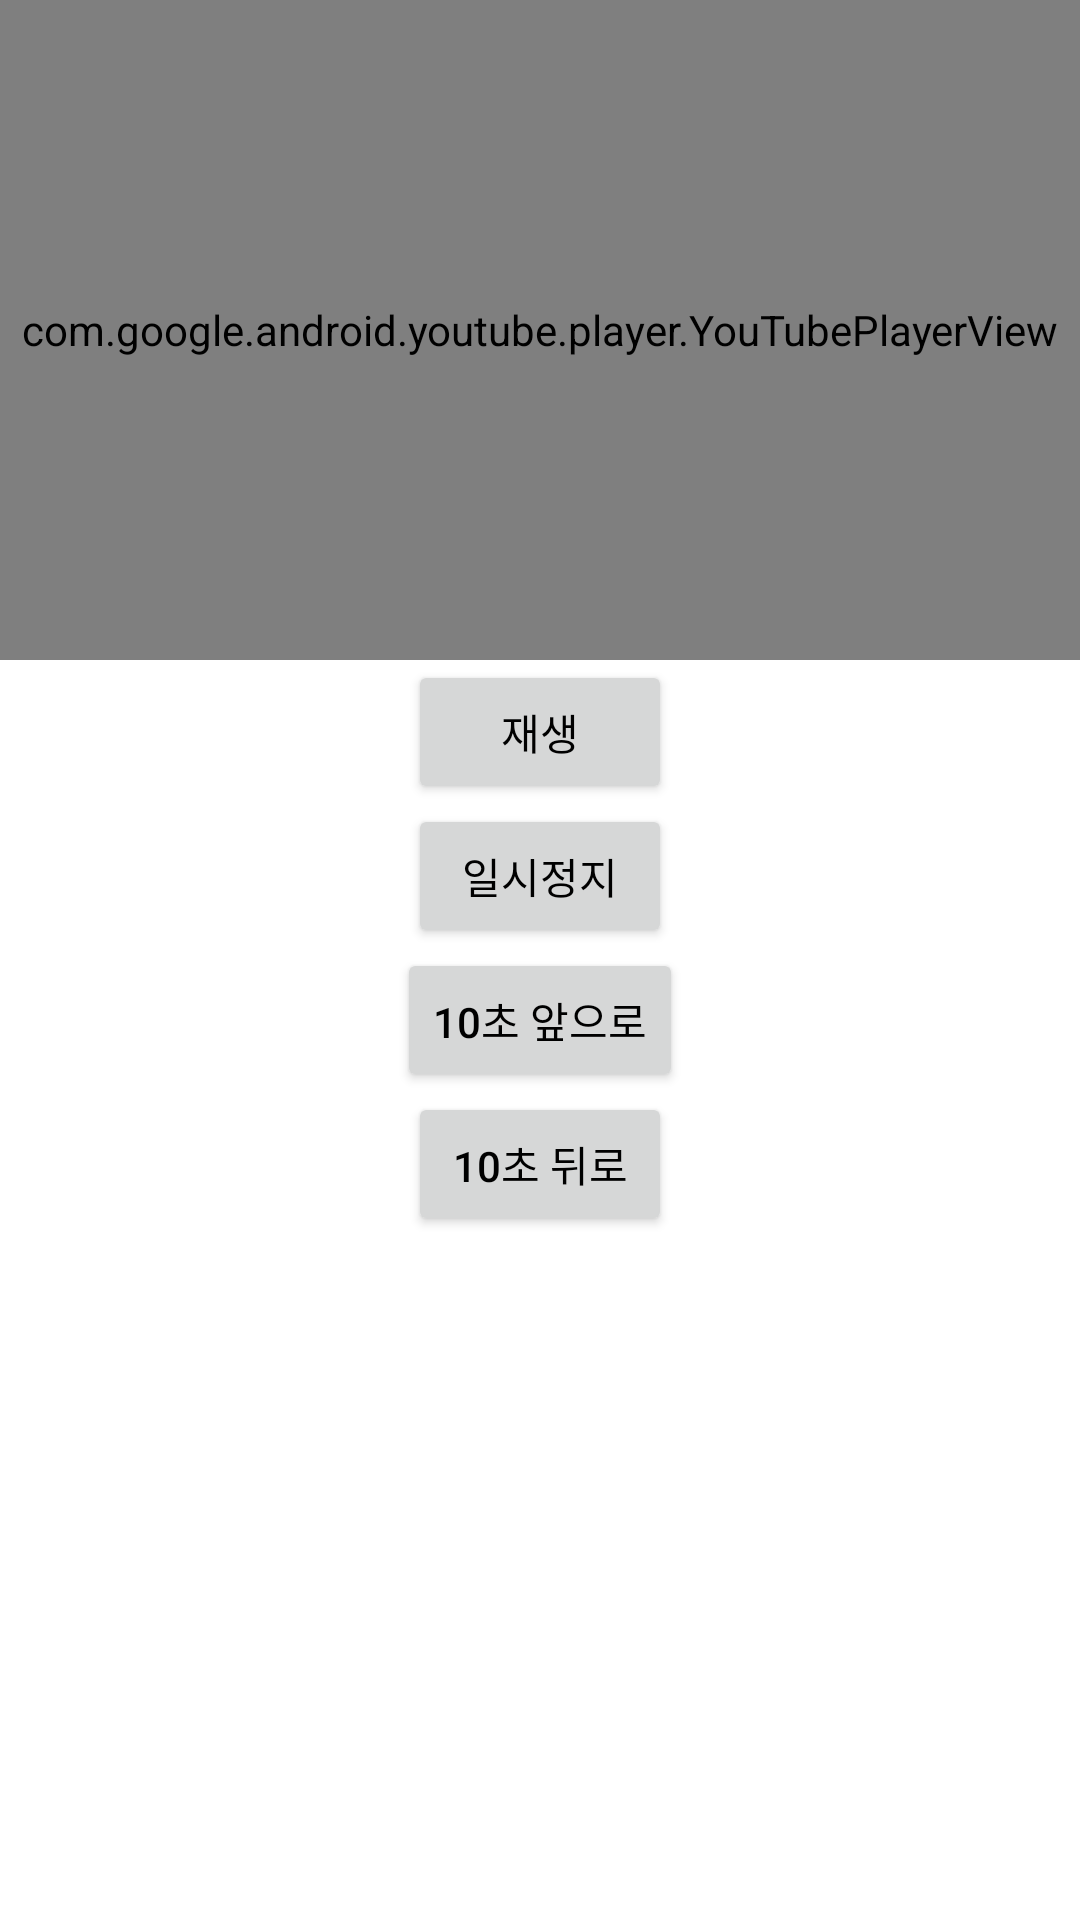

Here is an Android app screen rendered from its layout file. Give the layout XML and the strings, colors and styles it references.
<!-- AndroidManifest.xml: application theme Theme.Capstone -->
<!-- res/layout/activity_utube_play.xml -->
<?xml version="1.0" encoding="utf-8"?>
<LinearLayout
    xmlns:android="http://schemas.android.com/apk/res/android"
    xmlns:app="http://schemas.android.com/apk/res-auto"
    xmlns:tools="http://schemas.android.com/tools"
    android:layout_width="match_parent"
    android:layout_height="match_parent"
    android:orientation="vertical"
    tools:context=".UtubePlay">


    <com.google.android.youtube.player.YouTubePlayerView
        android:id="@+id/playerView"
        android:layout_width="match_parent"
        android:layout_height="220dp"
        tools:layout_editor_absoluteX="0dp"
        tools:layout_editor_absoluteY="0dp" />

    <Button
        android:id="@+id/youtubeBtn"
        android:layout_width="wrap_content"
        android:layout_height="wrap_content"
        android:layout_gravity="center"
        android:text="재생"
        android:textColor="#000000"
        tools:layout_editor_absoluteX="161dp"
        tools:layout_editor_absoluteY="236dp" />

    <Button
        android:id="@+id/youtubePBtn"
        android:layout_width="wrap_content"
        android:layout_height="wrap_content"
        android:layout_gravity="center"
        android:text="일시정지"
        android:textColor="#000000"
        tools:layout_editor_absoluteX="161dp"
        tools:layout_editor_absoluteY="296dp" />

    <Button
        android:id="@+id/youtubeSBtn"
        android:layout_width="wrap_content"
        android:layout_height="wrap_content"
        android:layout_gravity="center"
        android:text="10초 앞으로"
        android:textColor="#000000"
        tools:layout_editor_absoluteX="149dp"
        tools:layout_editor_absoluteY="354dp" />

    <Button
        android:id="@+id/youtubeBaBtn"
        android:layout_width="wrap_content"
        android:layout_height="wrap_content"
        android:layout_gravity="center"
        android:text="10초 뒤로"
        android:textColor="#000000"
        tools:layout_editor_absoluteX="156dp"
        tools:layout_editor_absoluteY="414dp" />


</LinearLayout>
<!-- resources referenced by this layout -->
<resources>
  <style name="Theme.Capstone" parent="Theme.MaterialComponents.DayNight.NoActionBar">
          
          <item name="colorPrimary">@color/tfe_color_primary</item>
          <item name="colorPrimaryVariant">@color/tfe_color_primary</item>
          <item name="colorOnPrimary">@color/white</item>
          
          <item name="colorSecondary">@color/teal_200</item>
          <item name="colorSecondaryVariant">@color/teal_700</item>
          <item name="colorOnSecondary">@color/black</item>
          
          <item name="android:statusBarColor" tools:targetApi="l">?attr/colorPrimaryVariant</item>
          
  
      </style>
  <color name="tfe_color_primary">#FABE00</color>
  <color name="white">#FFFFFFFF</color>
  <color name="teal_200">#FF03DAC5</color>
  <color name="teal_700">#FF018786</color>
  <color name="black">#FF000000</color>
</resources>
